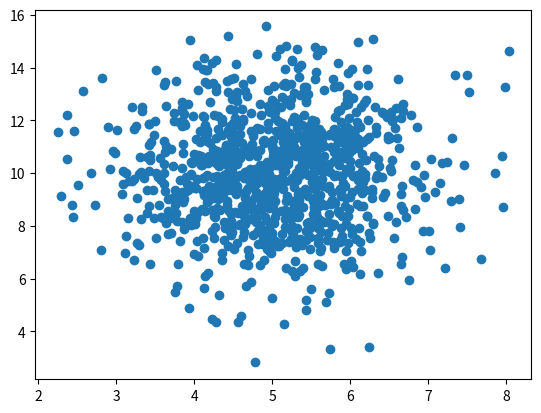

Write Python code to recreate this figure.
import matplotlib.pyplot as plt
import numpy

# cars = [5,7,8,7,2,17,2,9,4,11,12,9,6]
# speeds = [99,86,87,88,111,86,103,87,94,78,77,85,86]

# plt.scatter(cars, speeds)
# plt.show()

x = numpy.random.normal(5.0, 1.0, 1000)
y = numpy.random.normal(10.0, 2.0, 1000)

plt.scatter(x, y)
plt.show()
